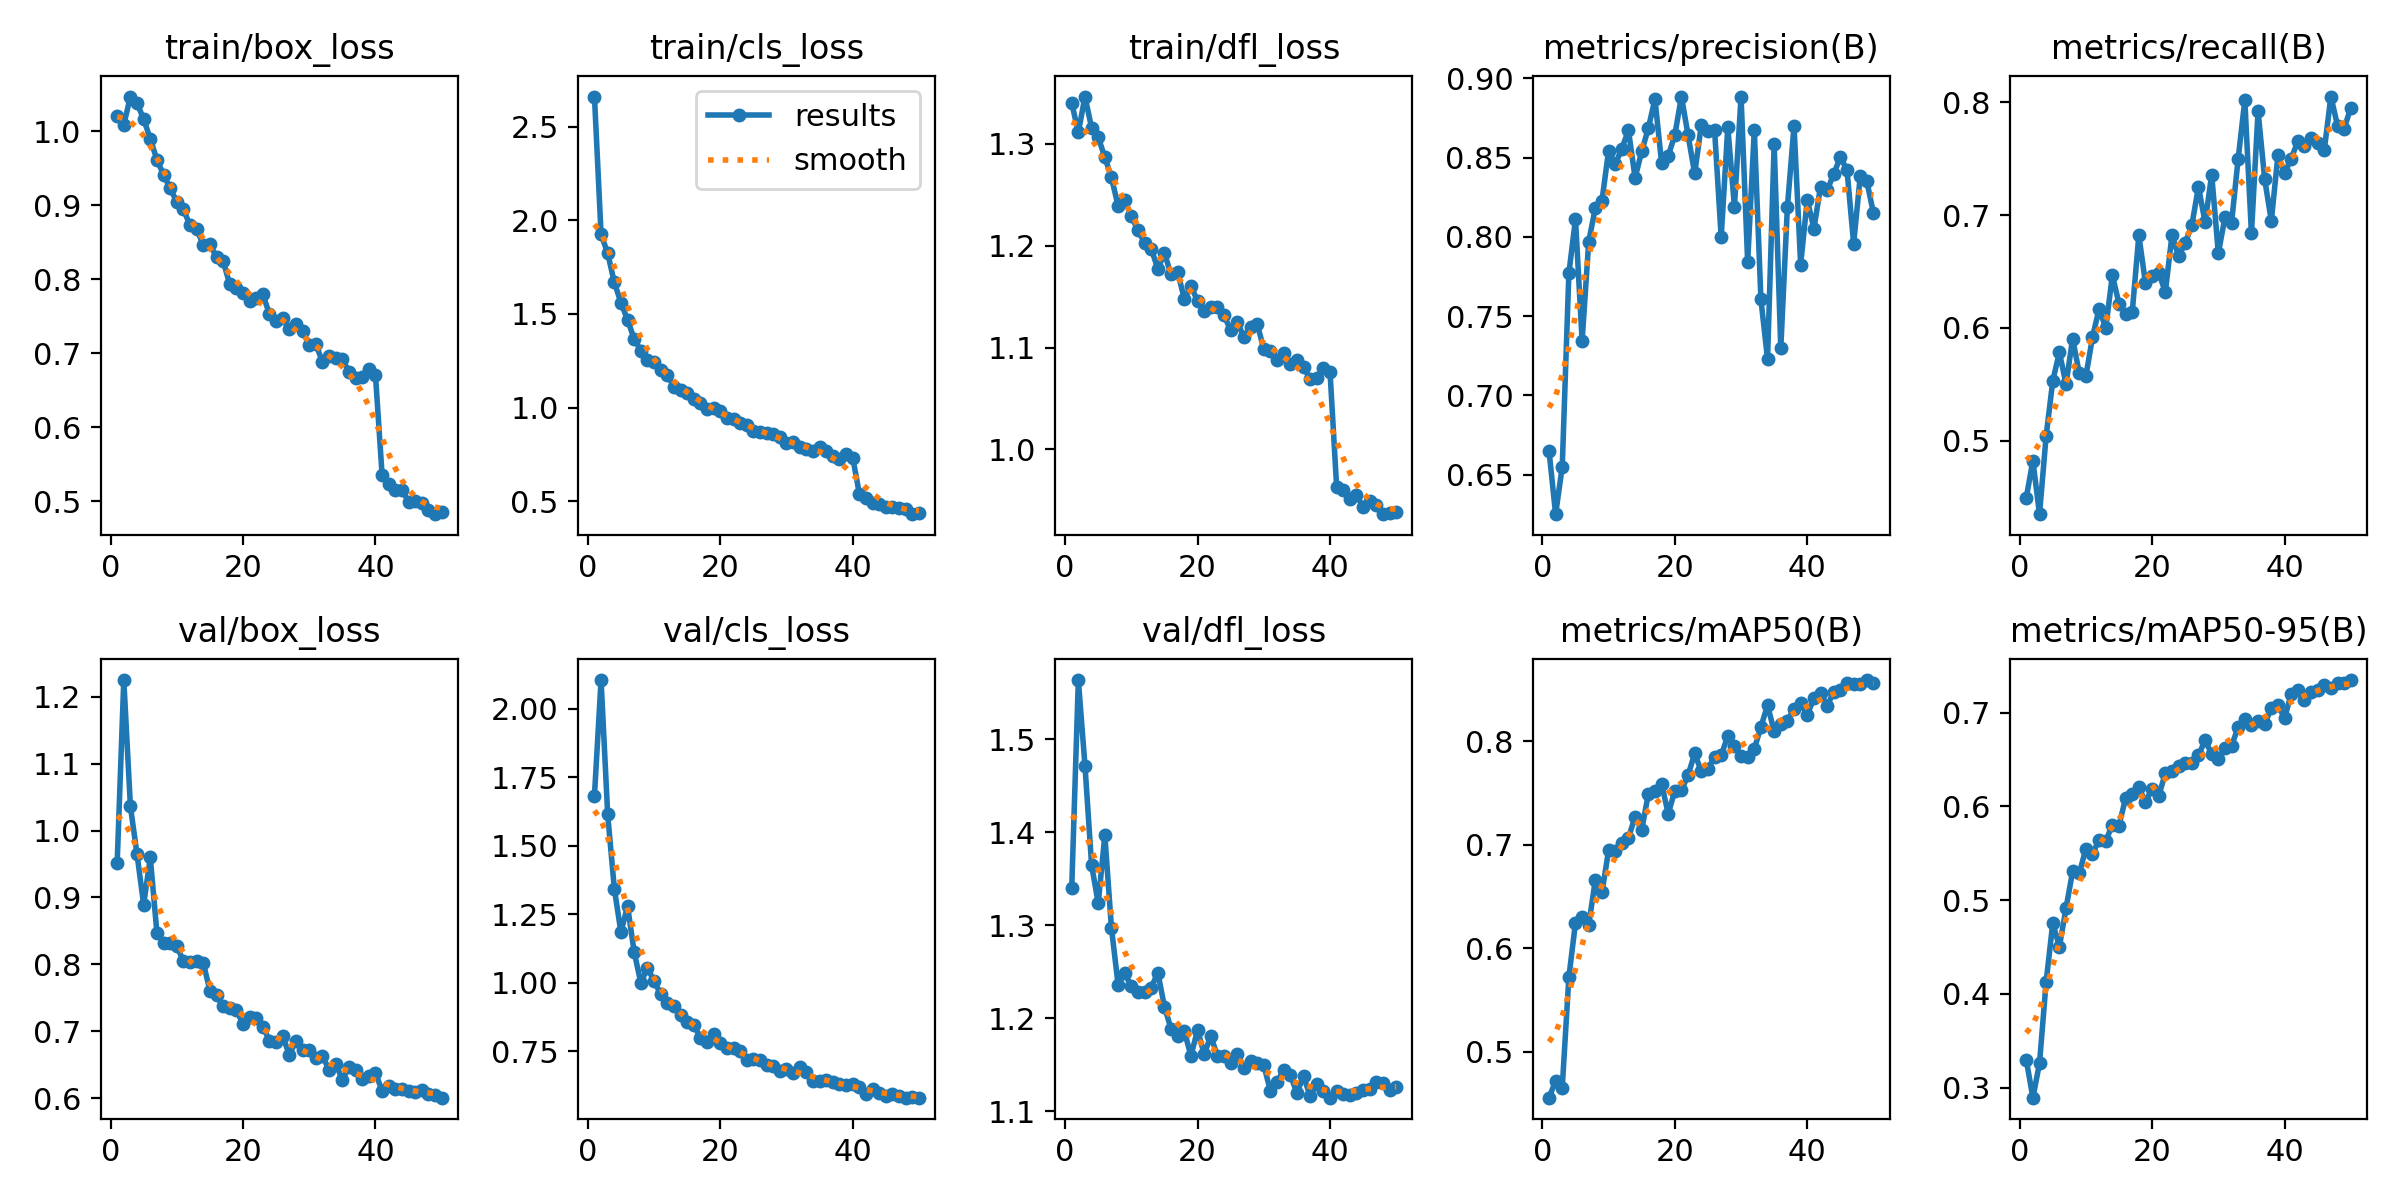

Data behind this chart, as committed beside it:
epoch, time, train/box_loss, train/cls_loss, train/dfl_loss, metrics/precision(B), metrics/recall(B), metrics/mAP50(B), metrics/mAP50-95(B), val/box_loss, val/cls_loss, val/dfl_loss, lr/pg0, lr/pg1, lr/pg2
1, 66.31, 1.02, 2.66, 1.34, 0.6652, 0.4495, 0.4558, 0.3296, 0.9514, 1.682, 1.34, 0.0003011, 0.0003011, 0.0003011
2, 130.3, 1.009, 1.925, 1.311, 0.6251, 0.4822, 0.4719, 0.2893, 1.225, 2.105, 1.564, 0.0005921, 0.0005921, 0.0005921
3, 192.6, 1.047, 1.824, 1.346, 0.6551, 0.4348, 0.4655, 0.3261, 1.036, 1.614, 1.472, 0.0008712, 0.0008712, 0.0008712
4, 254.7, 1.038, 1.668, 1.316, 0.777, 0.5043, 0.5721, 0.4127, 0.9644, 1.343, 1.365, 0.000855, 0.000855, 0.000855
5, 317.3, 1.017, 1.56, 1.306, 0.8111, 0.553, 0.6247, 0.4754, 0.8893, 1.184, 1.324, 0.000837, 0.000837, 0.000837
6, 382.3, 0.9896, 1.468, 1.287, 0.7346, 0.5785, 0.6304, 0.4502, 0.9598, 1.28, 1.397, 0.000819, 0.000819, 0.000819
7, 443.3, 0.9619, 1.367, 1.267, 0.7969, 0.55, 0.6227, 0.4913, 0.8473, 1.112, 1.297, 0.000801, 0.000801, 0.000801
8, 505.4, 0.9413, 1.304, 1.239, 0.8184, 0.5905, 0.6661, 0.5307, 0.8325, 1, 1.236, 0.000783, 0.000783, 0.000783
9, 567.4, 0.9232, 1.255, 1.245, 0.8228, 0.5599, 0.6542, 0.5284, 0.8325, 1.053, 1.249, 0.000765, 0.000765, 0.000765
10, 631.6, 0.9045, 1.243, 1.229, 0.8543, 0.5572, 0.6944, 0.5548, 0.8276, 1.007, 1.234, 0.000747, 0.000747, 0.000747
11, 696.2, 0.8945, 1.203, 1.215, 0.8457, 0.5917, 0.6941, 0.5496, 0.8049, 0.9573, 1.229, 0.000729, 0.000729, 0.000729
12, 761.3, 0.873, 1.175, 1.203, 0.8557, 0.6171, 0.7017, 0.5641, 0.8031, 0.9258, 1.229, 0.000711, 0.000711, 0.000711
13, 825.4, 0.8683, 1.112, 1.197, 0.8671, 0.5999, 0.7066, 0.5629, 0.8046, 0.9137, 1.233, 0.000693, 0.000693, 0.000693
14, 888.6, 0.8463, 1.095, 1.177, 0.8373, 0.6466, 0.7269, 0.5806, 0.8024, 0.8807, 1.249, 0.000675, 0.000675, 0.000675
15, 950.4, 0.8472, 1.08, 1.193, 0.8539, 0.6217, 0.7143, 0.5794, 0.7608, 0.8574, 1.213, 0.000657, 0.000657, 0.000657
16, 1012, 0.83, 1.043, 1.172, 0.8685, 0.6124, 0.749, 0.6089, 0.7537, 0.8454, 1.189, 0.000639, 0.000639, 0.000639
17, 1076, 0.8249, 1.027, 1.174, 0.8869, 0.6139, 0.7518, 0.6133, 0.7378, 0.7989, 1.181, 0.000621, 0.000621, 0.000621
18, 1138, 0.793, 0.9939, 1.148, 0.8467, 0.6822, 0.7588, 0.6202, 0.7349, 0.7827, 1.186, 0.000603, 0.000603, 0.000603
19, 1201, 0.7886, 0.9982, 1.16, 0.851, 0.6396, 0.7299, 0.6045, 0.7315, 0.8112, 1.16, 0.000585, 0.000585, 0.000585
20, 1263, 0.7822, 0.9811, 1.146, 0.8642, 0.6462, 0.7519, 0.619, 0.7114, 0.7803, 1.188, 0.000567, 0.000567, 0.000567
21, 1325, 0.7709, 0.9453, 1.135, 0.8885, 0.6488, 0.7525, 0.6111, 0.7212, 0.7623, 1.162, 0.000549, 0.000549, 0.000549
22, 1390, 0.7742, 0.9415, 1.14, 0.8641, 0.6319, 0.7671, 0.6353, 0.7202, 0.7612, 1.181, 0.000531, 0.000531, 0.000531
23, 1452, 0.7795, 0.9186, 1.14, 0.8399, 0.6822, 0.788, 0.6379, 0.7073, 0.7513, 1.16, 0.000513, 0.000513, 0.000513
24, 1515, 0.7527, 0.9046, 1.132, 0.8704, 0.6637, 0.7708, 0.6429, 0.686, 0.7167, 1.159, 0.000495, 0.000495, 0.000495
25, 1580, 0.7442, 0.8761, 1.117, 0.8666, 0.6754, 0.7731, 0.6465, 0.6843, 0.7207, 1.152, 0.000477, 0.000477, 0.000477
26, 1643, 0.7471, 0.8704, 1.125, 0.8675, 0.691, 0.7851, 0.6457, 0.6928, 0.7183, 1.161, 0.000459, 0.000459, 0.000459
27, 1706, 0.7324, 0.8618, 1.111, 0.7999, 0.7252, 0.7861, 0.6545, 0.6649, 0.699, 1.147, 0.000441, 0.000441, 0.000441
28, 1770, 0.7398, 0.8571, 1.12, 0.8692, 0.6937, 0.8049, 0.6704, 0.6863, 0.6956, 1.154, 0.000423, 0.000423, 0.000423
29, 1834, 0.7307, 0.8411, 1.123, 0.819, 0.7359, 0.7951, 0.656, 0.6715, 0.6778, 1.151, 0.0004051, 0.0004051, 0.0004051
30, 1896, 0.7111, 0.8114, 1.099, 0.8884, 0.6662, 0.786, 0.65, 0.672, 0.6839, 1.15, 0.0003871, 0.0003871, 0.0003871
31, 1959, 0.7128, 0.8172, 1.097, 0.7841, 0.698, 0.7851, 0.6621, 0.6606, 0.6691, 1.122, 0.0003691, 0.0003691, 0.0003691
32, 2021, 0.688, 0.787, 1.088, 0.8674, 0.6934, 0.7924, 0.6647, 0.6633, 0.6925, 1.132, 0.0003511, 0.0003511, 0.0003511
33, 2086, 0.6958, 0.7814, 1.094, 0.7605, 0.7503, 0.8137, 0.6844, 0.6427, 0.6729, 1.144, 0.0003331, 0.0003331, 0.0003331
34, 2148, 0.6941, 0.7688, 1.084, 0.723, 0.802, 0.8346, 0.6929, 0.6517, 0.6425, 1.139, 0.0003151, 0.0003151, 0.0003151
35, 2212, 0.6917, 0.7908, 1.088, 0.8585, 0.6838, 0.8094, 0.6869, 0.6278, 0.64, 1.12, 0.0002971, 0.0002971, 0.0002971
36, 2273, 0.6754, 0.7702, 1.081, 0.7299, 0.7923, 0.8164, 0.6914, 0.6466, 0.6442, 1.138, 0.0002791, 0.0002791, 0.0002791
37, 2337, 0.6666, 0.7426, 1.069, 0.8189, 0.7319, 0.8197, 0.6879, 0.6417, 0.6361, 1.117, 0.0002611, 0.0002611, 0.0002611
38, 2399, 0.6674, 0.727, 1.07, 0.8699, 0.695, 0.8311, 0.7044, 0.6293, 0.6315, 1.129, 0.0002431, 0.0002431, 0.0002431
39, 2460, 0.6792, 0.7542, 1.08, 0.7825, 0.753, 0.8367, 0.7081, 0.6334, 0.6247, 1.122, 0.0002251, 0.0002251, 0.0002251
40, 2523, 0.6709, 0.7325, 1.076, 0.8235, 0.7374, 0.8254, 0.694, 0.6382, 0.6299, 1.115, 0.0002071, 0.0002071, 0.0002071
41, 2585, 0.5361, 0.5405, 0.9635, 0.8051, 0.75, 0.8412, 0.7199, 0.6113, 0.6179, 1.121, 0.0001891, 0.0001891, 0.0001891
42, 2643, 0.5236, 0.5151, 0.9602, 0.8317, 0.7656, 0.8461, 0.7246, 0.6179, 0.5943, 1.119, 0.0001711, 0.0001711, 0.0001711
43, 2700, 0.5158, 0.4924, 0.9515, 0.8293, 0.7611, 0.8339, 0.7135, 0.614, 0.6133, 1.117, 0.0001531, 0.0001531, 0.0001531
44, 2758, 0.515, 0.4869, 0.9548, 0.8397, 0.7682, 0.8476, 0.7224, 0.6137, 0.5959, 1.12, 0.0001351, 0.0001351, 0.0001351
45, 2815, 0.4996, 0.4698, 0.9439, 0.8503, 0.7644, 0.8492, 0.7237, 0.6106, 0.5872, 1.123, 0.0001171, 0.0001171, 0.0001171
46, 2874, 0.5003, 0.4671, 0.9494, 0.842, 0.758, 0.8557, 0.7298, 0.6102, 0.5916, 1.124, 9.9081e-05, 9.9081e-05, 9.9081e-05
47, 2933, 0.4972, 0.4613, 0.9454, 0.7958, 0.8052, 0.8553, 0.726, 0.6128, 0.5873, 1.132, 8.10828e-05, 8.10828e-05, 8.10828e-05
48, 2990, 0.4886, 0.4594, 0.9365, 0.8383, 0.7794, 0.8555, 0.7319, 0.607, 0.58, 1.131, 6.30846e-05, 6.30846e-05, 6.30846e-05
49, 3049, 0.4826, 0.431, 0.9378, 0.8349, 0.7768, 0.8589, 0.7317, 0.6057, 0.5823, 1.123, 4.50864e-05, 4.50864e-05, 4.50864e-05
50, 3109, 0.4856, 0.4354, 0.9391, 0.8148, 0.7953, 0.856, 0.7347, 0.601, 0.5805, 1.126, 2.70882e-05, 2.70882e-05, 2.70882e-05
